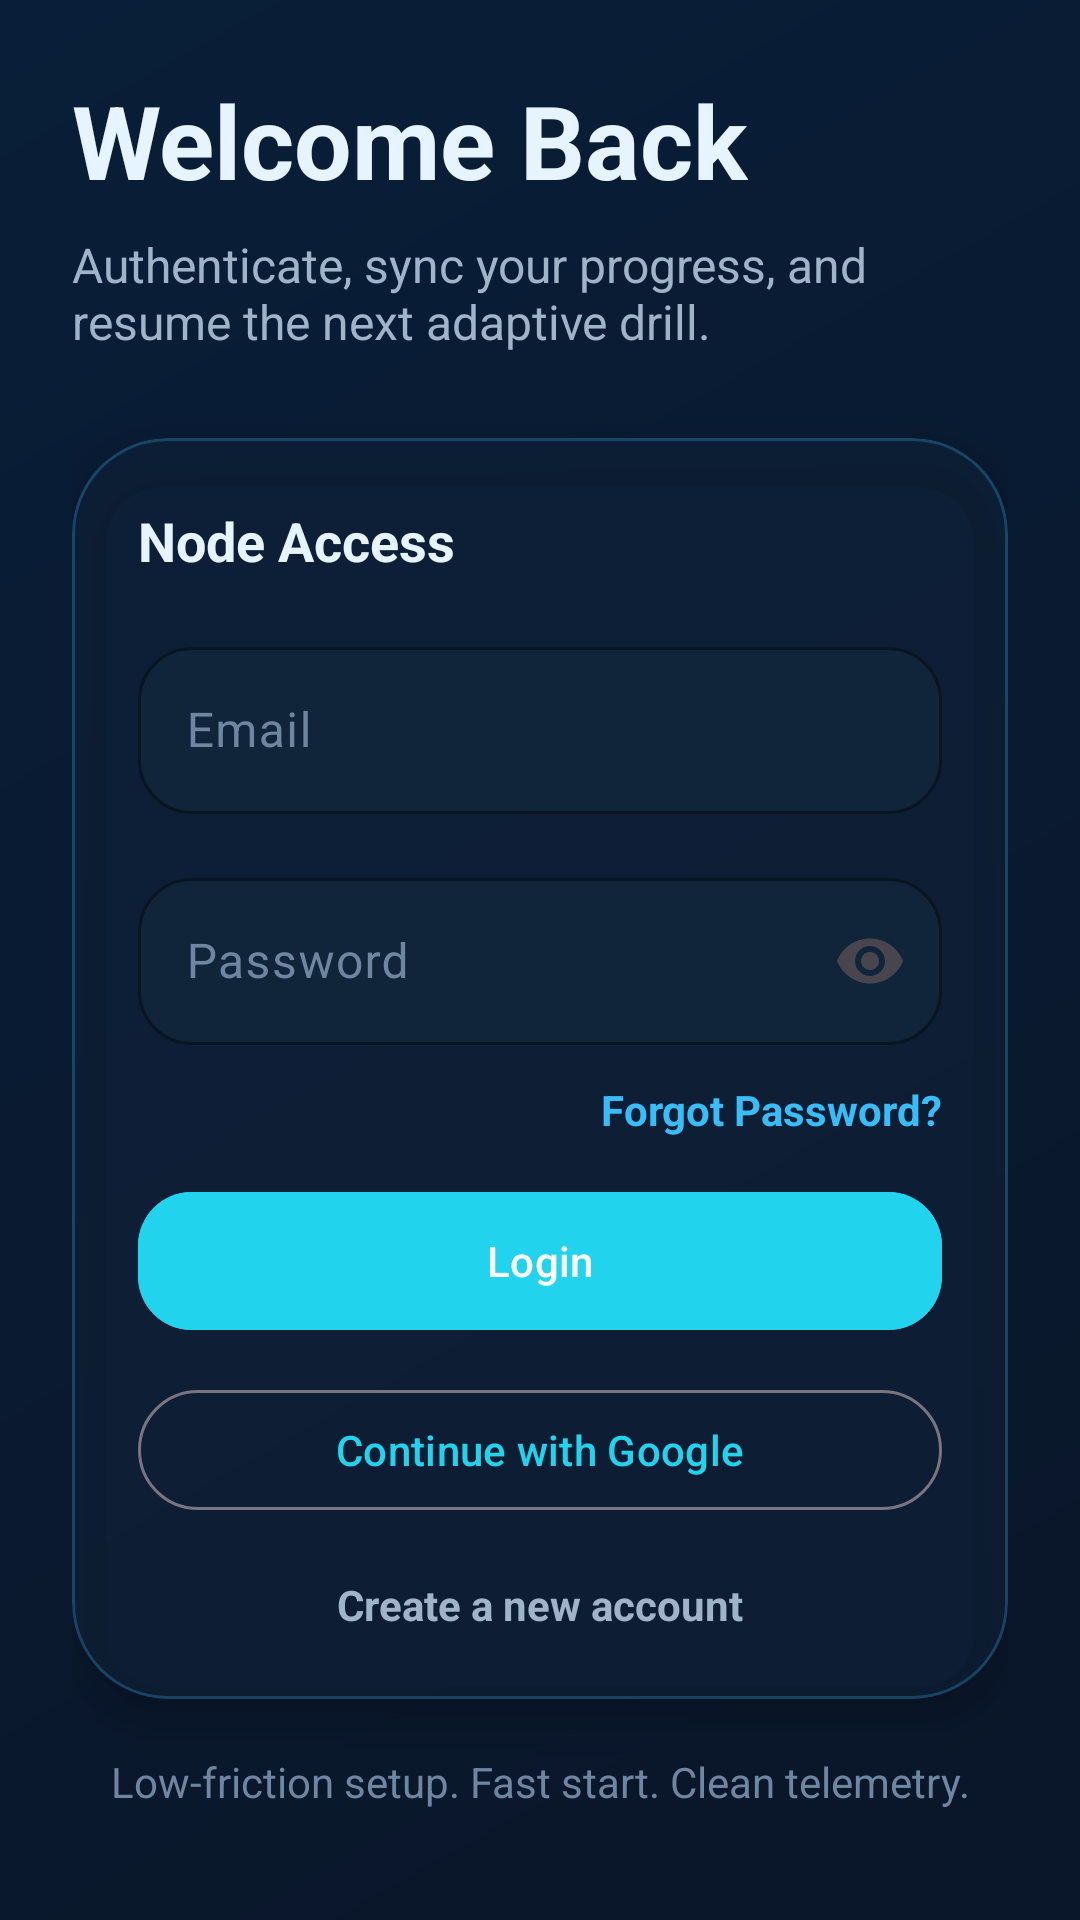

Layout XML and referenced resources for this Android screen:
<!-- AndroidManifest.xml: application theme Theme.SmartQuiz -->
<!-- res/layout/fragment_login.xml -->
<?xml version="1.0" encoding="utf-8"?>
<ScrollView xmlns:android="http://schemas.android.com/apk/res/android"
    xmlns:app="http://schemas.android.com/apk/res-auto"
    android:layout_width="match_parent"
    android:layout_height="match_parent"
    android:background="@drawable/bg_gradient"
    android:fillViewport="true">

    <LinearLayout
        android:layout_width="match_parent"
        android:layout_height="match_parent"
        android:orientation="vertical"
        android:padding="24dp"
        android:paddingTop="40dp">

        <TextView
            android:layout_width="wrap_content"
            android:layout_height="wrap_content"
            android:text="Welcome Back"
            android:textColor="@color/textPrimary"
            android:textSize="34sp"
            android:textStyle="bold" />

        <TextView
            android:layout_width="match_parent"
            android:layout_height="wrap_content"
            android:layout_marginTop="8dp"
            android:text="Authenticate, sync your progress, and resume the next adaptive drill."
            android:textColor="@color/textSecondary"
            android:textSize="16sp" />

        <com.google.android.material.card.MaterialCardView
            android:layout_width="match_parent"
            android:layout_height="wrap_content"
            android:layout_marginTop="28dp"
            app:cardBackgroundColor="@color/glass"
            app:cardCornerRadius="32dp"
            app:strokeColor="@color/glassStroke"
            app:strokeWidth="1dp">

            <LinearLayout
                android:layout_width="match_parent"
                android:layout_height="wrap_content"
                android:orientation="vertical"
                android:padding="22dp">

                <TextView
                    android:layout_width="wrap_content"
                    android:layout_height="wrap_content"
                    android:text="Node Access"
                    android:textColor="@color/textPrimary"
                    android:textSize="18sp"
                    android:textStyle="bold" />

                <com.google.android.material.textfield.TextInputLayout
                    android:layout_width="match_parent"
                    android:layout_height="wrap_content"
                    android:layout_marginTop="18dp"
                    android:hint="@string/email">

                    <com.google.android.material.textfield.TextInputEditText
                        android:id="@+id/emailInput"
                        android:layout_width="match_parent"
                        android:layout_height="wrap_content"
                        android:inputType="textEmailAddress" />
                </com.google.android.material.textfield.TextInputLayout>

                <com.google.android.material.textfield.TextInputLayout
                    android:layout_width="match_parent"
                    android:layout_height="wrap_content"
                    android:layout_marginTop="16dp"
                    android:hint="@string/password"
                    app:endIconMode="password_toggle">

                    <com.google.android.material.textfield.TextInputEditText
                        android:id="@+id/passwordInput"
                        android:layout_width="match_parent"
                        android:layout_height="wrap_content"
                        android:inputType="textPassword" />
                </com.google.android.material.textfield.TextInputLayout>

                <TextView
                    android:id="@+id/forgotText"
                    android:layout_width="wrap_content"
                    android:layout_height="wrap_content"
                    android:layout_gravity="end"
                    android:layout_marginTop="12dp"
                    android:text="@string/forgot_password"
                    android:textColor="@color/accentSky"
                    android:textStyle="bold" />

                <com.google.android.material.button.MaterialButton
                    android:id="@+id/loginButton"
                    android:layout_width="match_parent"
                    android:layout_height="wrap_content"
                    android:layout_marginTop="14dp"
                    android:backgroundTint="@color/primary"
                    android:text="@string/login" />

                <com.google.android.material.button.MaterialButton
                    android:id="@+id/googleButton"
                    style="@style/Widget.Material3.Button.OutlinedButton"
                    android:layout_width="match_parent"
                    android:layout_height="wrap_content"
                    android:layout_marginTop="12dp"
                    android:text="@string/google_sign_in" />

                <TextView
                    android:id="@+id/signupText"
                    android:layout_width="wrap_content"
                    android:layout_height="wrap_content"
                    android:layout_gravity="center_horizontal"
                    android:layout_marginTop="18dp"
                    android:text="Create a new account"
                    android:textColor="@color/textSecondary"
                    android:textStyle="bold" />
            </LinearLayout>
        </com.google.android.material.card.MaterialCardView>

        <TextView
            android:layout_width="match_parent"
            android:layout_height="wrap_content"
            android:layout_marginTop="18dp"
            android:text="Low-friction setup. Fast start. Clean telemetry."
            android:textAlignment="center"
            android:textColor="@color/textMuted"
            android:textSize="14sp" />
    </LinearLayout>
</ScrollView>
<!-- resources referenced by this layout -->
<resources>
  <color name="accentSky">#38BDF8</color>
  <color name="glass">#9910223A</color>
  <color name="glassStroke">#4038BDF8</color>
  <color name="primary">#22D3EE</color>
  <color name="textMuted">#6E86A0</color>
  <color name="textPrimary">#E6F4FF</color>
  <color name="textSecondary">#9FB4C9</color>
  <!-- drawable bg_gradient (drawable) -->
  <?xml version="1.0" encoding="utf-8"?>
  <shape xmlns:android="http://schemas.android.com/apk/res/android">
      <gradient
          android:angle="315"
          android:endColor="#0A1629"
          android:startColor="#091E38"
          android:type="linear" />
  </shape>
  <string name="email">Email</string>
  <string name="forgot_password">Forgot Password?</string>
  <string name="google_sign_in">Continue with Google</string>
  <string name="login">Login</string>
  <string name="password">Password</string>
  <style name="Theme.SmartQuiz" parent="Theme.Material3.DayNight.NoActionBar">
          <item name="colorPrimary">@color/primary</item>
          <item name="colorOnPrimary">@color/onPrimary</item>
          <item name="colorSecondary">@color/secondary</item>
          <item name="android:windowBackground">@color/background</item>
          <item name="android:statusBarColor">@android:color/transparent</item>
          <item name="android:navigationBarColor">@android:color/transparent</item>
          <item name="android:windowLightStatusBar" tools:targetApi="m">false</item>
          <item name="materialButtonStyle">@style/SmartQuiz.Button</item>
          <item name="materialCardViewStyle">@style/SmartQuiz.Card</item>
          <item name="chipStyle">@style/SmartQuiz.Chip</item>
          <item name="textInputStyle">@style/SmartQuiz.TextInputLayout</item>
      </style>
  <color name="onPrimary">#FFFFFF</color>
  <color name="secondary">#8B5CF6</color>
  <color name="background">#07111F</color>
  <style name="SmartQuiz.Button" parent="Widget.Material3.Button">
          <item name="cornerRadius">18dp</item>
          <item name="android:minHeight">54dp</item>
          <item name="android:textAllCaps">false</item>
      </style>
  <style name="SmartQuiz.Card" parent="Widget.Material3.CardView.Elevated">
          <item name="cardCornerRadius">24dp</item>
          <item name="cardElevation">8dp</item>
          <item name="cardBackgroundColor">@color/surface</item>
      </style>
  <style name="SmartQuiz.Chip" parent="Widget.Material3.Chip.Assist">
          <item name="chipBackgroundColor">@color/surfaceStrong</item>
          <item name="chipStrokeColor">@color/accentSky</item>
          <item name="chipStrokeWidth">1dp</item>
          <item name="android:textColor">@color/textPrimary</item>
      </style>
  <style name="SmartQuiz.TextInputLayout" parent="Widget.Material3.TextInputLayout.OutlinedBox">
          <item name="boxCornerRadiusTopStart">18dp</item>
          <item name="boxCornerRadiusTopEnd">18dp</item>
          <item name="boxCornerRadiusBottomEnd">18dp</item>
          <item name="boxCornerRadiusBottomStart">18dp</item>
          <item name="boxBackgroundColor">@color/surfaceStrong</item>
          <item name="boxStrokeColor">@color/surfaceVariant</item>
          <item name="hintTextColor">@color/textMuted</item>
          <item name="android:textColorHint">@color/textMuted</item>
      </style>
  <color name="surface">#0B172A</color>
  <color name="surfaceStrong">#10243A</color>
  <color name="surfaceVariant">#17324D</color>
</resources>
